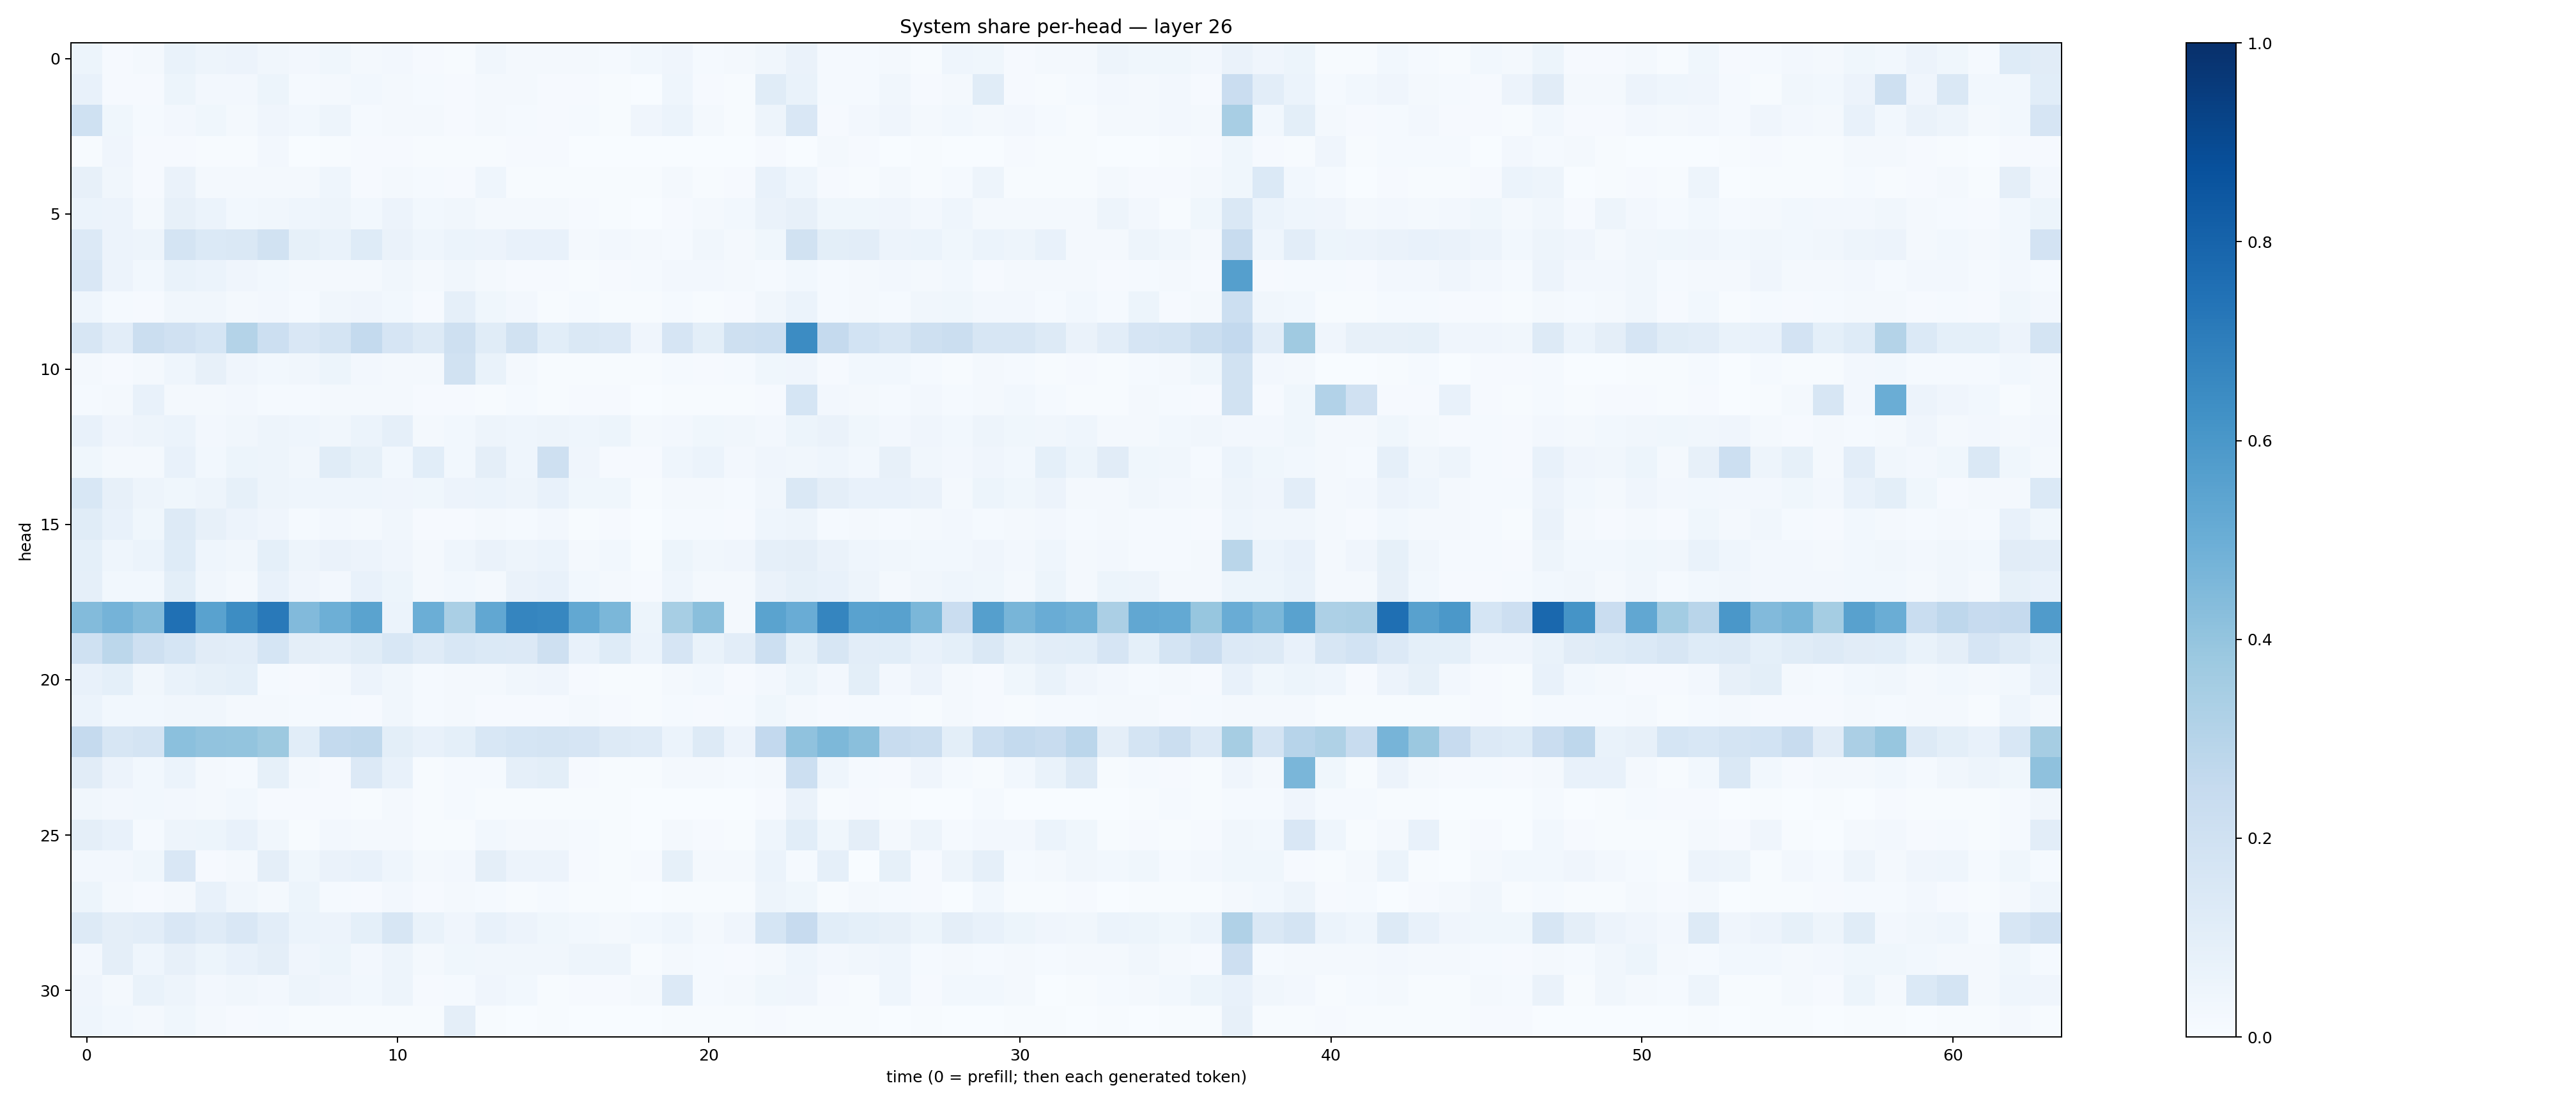

The data file committed next to this chart (first rows):
0.05121267, 0.009261976, 0.016899804, 0.06807551, 0.050341897, 0.05685838, 0.034164544, 0.024911955, 0.038405985, 0.021462925, 0.024455672, 0.008092345, 0.007722586, 0.031657252, 0.019414306, 0.018819785, 0.02172165, 0.013716847, 0.02897301, 0.041532215, 0.012583639, 0.020732488, 0.03167883, 0.06411388
0.07402, 0.01007, 0.01129, 0.05094, 0.0236, 0.02624, 0.0517, 0.01306, 0.02056, 0.03088, 0.01619, 0.01393, 0.00895, 0.0169, 0.02113, 0.008838, 0.01125, 0.00526, 0.001454, 0.04332, 0.009349, 0.007032, 0.115, 0.06805
0.2016, 0.0356, 0.01313, 0.02615, 0.03721, 0.02301, 0.04194, 0.03076, 0.04735, 0.01505, 0.01951, 0.01948, 0.008841, 0.01939, 0.01534, 0.01055, 0.01309, 0.007627, 0.04246, 0.06192, 0.02141, 0.006922, 0.05061, 0.1523
0.007269, 0.04066, 0.01025, 0.009699, 0.007755, 0.007567, 0.02397, 0.002583, 0.007102, 0.007991, 0.009678, 0.006096, 0.005325, 0.006539, 0.01134, 0.01036, 0.003338, 0.003216, 0.003795, 0.0009116, 0.002922, 0.002421, 0.00861, 0.003194
0.08201, 0.03418, 0.01037, 0.06471, 0.01879, 0.01693, 0.01563, 0.02054, 0.04386, 0.01021, 0.02291, 0.01471, 0.01079, 0.04655, 0.006095, 0.005905, 0.006098, 0.005867, 0.004448, 0.02021, 0.006327, 0.009122, 0.07343, 0.04431
0.05962, 0.05809, 0.02167, 0.08116, 0.06231, 0.03082, 0.03332, 0.04468, 0.04846, 0.02814, 0.05594, 0.02851, 0.03166, 0.01689, 0.02297, 0.02013, 0.008021, 0.00626, 0.002523, 0.008001, 0.01948, 0.02757, 0.06552, 0.07834
0.136, 0.05683, 0.04739, 0.1744, 0.1381, 0.1448, 0.1908, 0.08264, 0.06891, 0.1224, 0.0642, 0.04312, 0.0589, 0.05507, 0.07104, 0.07409, 0.02198, 0.02511, 0.01612, 0.01465, 0.03268, 0.02003, 0.03633, 0.1911
0.1513, 0.05647, 0.02818, 0.06873, 0.06196, 0.04054, 0.03112, 0.01916, 0.01771, 0.02156, 0.03383, 0.01599, 0.03177, 0.02231, 0.009487, 0.01016, 0.007566, 0.008228, 0.01182, 0.02387, 0.02731, 0.01931, 0.01443, 0.02927
0.0433, 0.01541, 0.01146, 0.03139, 0.03343, 0.01919, 0.02637, 0.01444, 0.03362, 0.04269, 0.03091, 0.01039, 0.08792, 0.03881, 0.02412, 0.007417, 0.01303, 0.004877, 0.004837, 0.0121, 0.006793, 0.0105, 0.0329, 0.06243
0.1563, 0.1019, 0.2261, 0.1984, 0.1708, 0.3049, 0.2166, 0.1506, 0.179, 0.2574, 0.1658, 0.1307, 0.2088, 0.1168, 0.1919, 0.1065, 0.1407, 0.1364, 0.03934, 0.165, 0.09784, 0.21, 0.217, 0.6458
0.01992, 0.008556, 0.01877, 0.04588, 0.07821, 0.04243, 0.02876, 0.03157, 0.05383, 0.02494, 0.01892, 0.02287, 0.1933, 0.06901, 0.02111, 0.006917, 0.004085, 0.005359, 0.004773, 0.01185, 0.01147, 0.01244, 0.03881, 0.0429
0.01487, 0.02152, 0.07143, 0.01748, 0.0222, 0.02398, 0.01555, 0.01558, 0.01722, 0.01977, 0.01856, 0.01057, 0.01082, 0.006615, 0.01425, 0.004352, 0.01018, 0.007968, 0.00344, 0.007373, 0.006636, 0.005383, 0.009764, 0.1688
0.07228, 0.04158, 0.05057, 0.0586, 0.02515, 0.03456, 0.04746, 0.04604, 0.03449, 0.05995, 0.08775, 0.01809, 0.02824, 0.04923, 0.04621, 0.04814, 0.04375, 0.05306, 0.01985, 0.02377, 0.03781, 0.03249, 0.02429, 0.05451
0.03739, 0.02105, 0.02013, 0.07603, 0.02864, 0.05308, 0.04742, 0.03309, 0.1166, 0.08233, 0.03014, 0.1077, 0.03073, 0.09589, 0.0434, 0.2069, 0.04171, 0.01046, 0.01115, 0.04458, 0.05865, 0.02596, 0.04117, 0.03342
0.1559, 0.07985, 0.05001, 0.03736, 0.04809, 0.0854, 0.04994, 0.04573, 0.04465, 0.04559, 0.04228, 0.03701, 0.05681, 0.06242, 0.04796, 0.07329, 0.03742, 0.03651, 0.006129, 0.01633, 0.02263, 0.01222, 0.03435, 0.1411
0.1155, 0.07206, 0.03582, 0.1256, 0.07857, 0.05834, 0.03984, 0.0122, 0.0262, 0.0207, 0.03443, 0.009874, 0.008089, 0.01809, 0.01518, 0.02534, 0.006375, 0.008103, 0.002991, 0.01267, 0.01298, 0.008294, 0.04629, 0.05025
0.09168, 0.0433, 0.06224, 0.1245, 0.04428, 0.03324, 0.09275, 0.04943, 0.06327, 0.05731, 0.03913, 0.01861, 0.04397, 0.06285, 0.04797, 0.06069, 0.01666, 0.02905, 0.004075, 0.05304, 0.03272, 0.04093, 0.08626, 0.09542
0.0868, 0.0309, 0.02751, 0.1009, 0.03369, 0.01992, 0.0759, 0.04121, 0.02375, 0.07561, 0.05204, 0.02222, 0.02893, 0.01744, 0.06257, 0.07216, 0.029, 0.01702, 0.0101, 0.04628, 0.01686, 0.01852, 0.06257, 0.08271
0.4406, 0.4753, 0.4413, 0.7529, 0.5545, 0.6433, 0.7175, 0.4444, 0.494, 0.5499, 0.06188, 0.4966, 0.3397, 0.5295, 0.6705, 0.6671, 0.526, 0.4597, 0.05187, 0.3459, 0.4241, 0.02076, 0.5477, 0.5042
0.2001, 0.2783, 0.209, 0.1696, 0.113, 0.105, 0.1706, 0.09499, 0.08646, 0.114, 0.1537, 0.1196, 0.1535, 0.1403, 0.1336, 0.2037, 0.07778, 0.1218, 0.06164, 0.1642, 0.06965, 0.1036, 0.2161, 0.08302
0.07663, 0.09143, 0.03424, 0.06925, 0.0843, 0.09258, 0.01503, 0.009769, 0.0205, 0.05675, 0.03322, 0.01315, 0.01596, 0.01579, 0.03134, 0.04013, 0.008554, 0.004625, 0.004583, 0.02113, 0.02967, 0.009395, 0.0257, 0.05408
0.05901, 0.02961, 0.02834, 0.0341, 0.03355, 0.01886, 0.01563, 0.01532, 0.01195, 0.008079, 0.03388, 0.01244, 0.01573, 0.01116, 0.009696, 0.009257, 0.01689, 0.009479, 0.006582, 0.01429, 0.0105, 0.01412, 0.03665, 0.0166
0.251, 0.1616, 0.1762, 0.421, 0.4057, 0.4021, 0.3786, 0.1067, 0.2577, 0.2655, 0.09805, 0.07123, 0.08993, 0.1538, 0.1703, 0.1743, 0.1673, 0.1273, 0.1201, 0.06076, 0.1279, 0.05497, 0.2579, 0.4092
0.1117, 0.05818, 0.03021, 0.06121, 0.01946, 0.01197, 0.08403, 0.02164, 0.00897, 0.1337, 0.07684, 0.004644, 0.01178, 0.01239, 0.08699, 0.09891, 0.009271, 0.004942, 0.006355, 0.02262, 0.0215, 0.01209, 0.0205, 0.2165
0.03448, 0.02709, 0.02828, 0.0252, 0.02262, 0.0275, 0.009471, 0.009319, 0.008693, 0.00711, 0.01939, 0.006371, 0.01298, 0.006076, 0.005703, 0.007478, 0.004071, 0.005633, 0.0003442, 0.0006809, 0.001927, 0.001424, 0.008347, 0.06563
0.09662, 0.07747, 0.01392, 0.04745, 0.05098, 0.07053, 0.03256, 0.005138, 0.02437, 0.01813, 0.01847, 0.004861, 0.005445, 0.02841, 0.01573, 0.01645, 0.01488, 0.004783, 0.001547, 0.02292, 0.008481, 0.006066, 0.04631, 0.1075
0.027, 0.02491, 0.03745, 0.1523, 0.008576, 0.0165, 0.09636, 0.03878, 0.06484, 0.07473, 0.04508, 0.0197, 0.02416, 0.09476, 0.05521, 0.05785, 0.008704, 0.005102, 0.01061, 0.08475, 0.01947, 0.02126, 0.06239, 0.01313
0.05207, 0.01732, 0.009829, 0.01665, 0.07471, 0.03273, 0.02094, 0.05312, 0.01379, 0.01152, 0.02579, 0.009075, 0.01904, 0.01518, 0.00766, 0.01178, 0.006464, 0.004452, 0.00277, 0.005741, 0.007689, 0.005992, 0.0479, 0.0372
0.132, 0.09401, 0.1047, 0.1487, 0.1209, 0.1522, 0.1053, 0.05924, 0.05516, 0.08985, 0.1567, 0.06812, 0.04004, 0.07554, 0.05756, 0.03623, 0.02963, 0.01834, 0.03014, 0.04625, 0.02121, 0.04284, 0.1713, 0.2438
0.0259, 0.09557, 0.04643, 0.08011, 0.05177, 0.07282, 0.0952, 0.04251, 0.05309, 0.02348, 0.04958, 0.01768, 0.0353, 0.03254, 0.03212, 0.03134, 0.04818, 0.04932, 0.00506, 0.02176, 0.0141, 0.008826, 0.02272, 0.04387
0.0419, 0.01839, 0.06722, 0.05063, 0.02562, 0.03512, 0.02724, 0.04909, 0.04252, 0.02801, 0.04749, 0.01095, 0.01216, 0.04134, 0.03036, 0.004832, 0.009069, 0.01096, 0.01571, 0.1334, 0.01559, 0.01693, 0.03867, 0.04104
0.04389, 0.03086, 0.01689, 0.03614, 0.01859, 0.008616, 0.01448, 0.006492, 0.006711, 0.005476, 0.006379, 0.005248, 0.09496, 0.007239, 0.003608, 0.004627, 0.002401, 0.0009876, 0.002145, 0.00397, 0.005044, 0.004073, 0.01076, 0.005953
